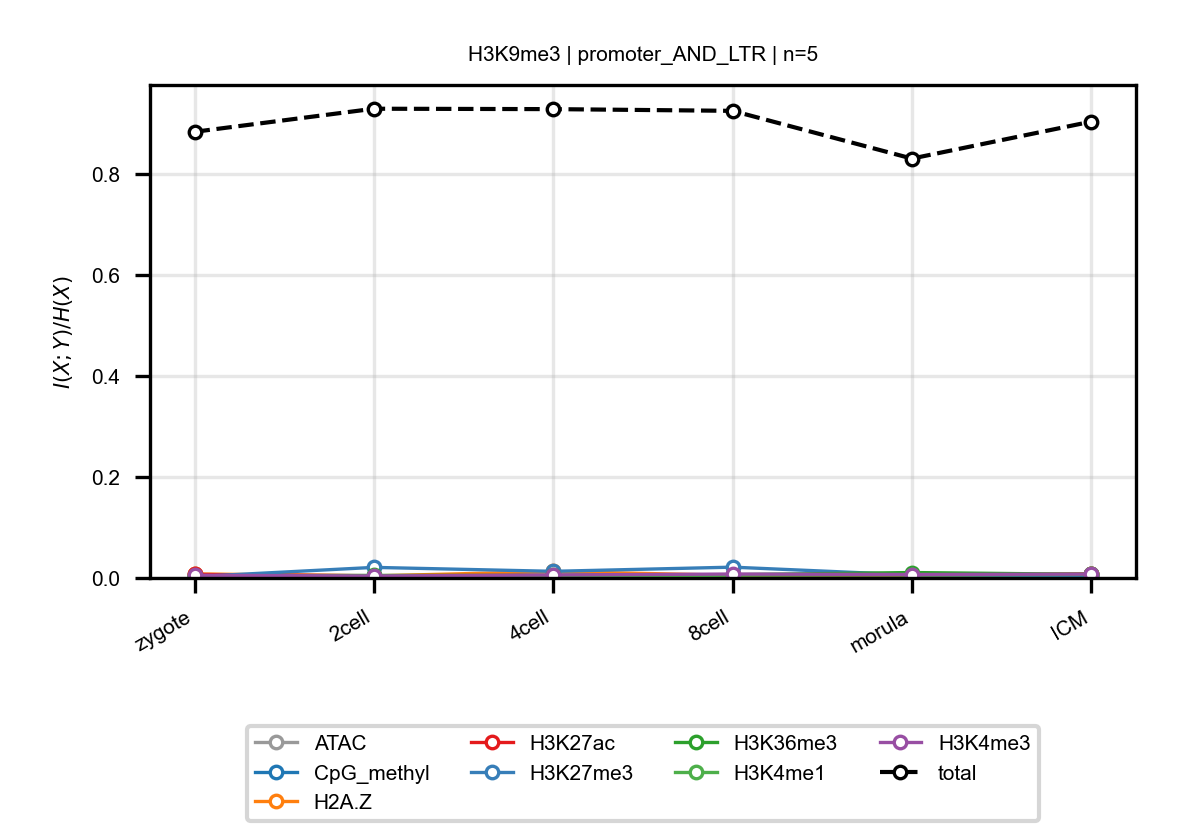

The file beside this chart, header and first rows:
anchor, target, n_bins, stage, block, normalized_mi
H3K9me3, ATAC, 5, zygote, promoter_AND_LTR, 0.006924
H3K9me3, ATAC, 5, 2cell, promoter_AND_LTR, 0.003338
H3K9me3, ATAC, 5, 4cell, promoter_AND_LTR, 0.005291
H3K9me3, ATAC, 5, 8cell, promoter_AND_LTR, 0.004765
H3K9me3, ATAC, 5, morula, promoter_AND_LTR, 0.001794
H3K9me3, ATAC, 5, ICM, promoter_AND_LTR, 0.007395
H3K9me3, CpG_methyl, 5, zygote, promoter_AND_LTR, 0.006423
H3K9me3, CpG_methyl, 5, 2cell, promoter_AND_LTR, 0.002735
H3K9me3, CpG_methyl, 5, 4cell, promoter_AND_LTR, 0.003784
H3K9me3, CpG_methyl, 5, 8cell, promoter_AND_LTR, 0.003151
H3K9me3, CpG_methyl, 5, morula, promoter_AND_LTR, 0.002757
H3K9me3, CpG_methyl, 5, ICM, promoter_AND_LTR, 0.003642
H3K9me3, H2A.Z, 5, zygote, promoter_AND_LTR, 0.008035
H3K9me3, H2A.Z, 5, 2cell, promoter_AND_LTR, 0.00411
H3K9me3, H2A.Z, 5, 4cell, promoter_AND_LTR, 0.01282
H3K9me3, H2A.Z, 5, 8cell, promoter_AND_LTR, 0.005259
H3K9me3, H2A.Z, 5, morula, promoter_AND_LTR, 0.004577
H3K9me3, H2A.Z, 5, ICM, promoter_AND_LTR, 0.0083
H3K9me3, H3K27ac, 5, zygote, promoter_AND_LTR, 0.006958
H3K9me3, H3K27ac, 5, 2cell, promoter_AND_LTR, 0.004484
H3K9me3, H3K27ac, 5, 4cell, promoter_AND_LTR, 0.005083
H3K9me3, H3K27ac, 5, 8cell, promoter_AND_LTR, 0.00378
H3K9me3, H3K27ac, 5, morula, promoter_AND_LTR, 0.005636
H3K9me3, H3K27ac, 5, ICM, promoter_AND_LTR, 0.007564
H3K9me3, H3K27me3, 5, zygote, promoter_AND_LTR, 0.002569
H3K9me3, H3K27me3, 5, 2cell, promoter_AND_LTR, 0.02096
H3K9me3, H3K27me3, 5, 4cell, promoter_AND_LTR, 0.01315
H3K9me3, H3K27me3, 5, 8cell, promoter_AND_LTR, 0.02141
H3K9me3, H3K27me3, 5, morula, promoter_AND_LTR, 0.006005
H3K9me3, H3K27me3, 5, ICM, promoter_AND_LTR, 0.004741
H3K9me3, H3K36me3, 5, zygote, promoter_AND_LTR, 0.00429
H3K9me3, H3K36me3, 5, 2cell, promoter_AND_LTR, 0.005011
H3K9me3, H3K36me3, 5, 4cell, promoter_AND_LTR, 0.005094
H3K9me3, H3K36me3, 5, 8cell, promoter_AND_LTR, 0.006504
H3K9me3, H3K36me3, 5, morula, promoter_AND_LTR, 0.01076
H3K9me3, H3K36me3, 5, ICM, promoter_AND_LTR, 0.007112
H3K9me3, H3K4me1, 5, zygote, promoter_AND_LTR, 0.002904
H3K9me3, H3K4me1, 5, 2cell, promoter_AND_LTR, 0.003815
H3K9me3, H3K4me1, 5, 4cell, promoter_AND_LTR, 0.002387
H3K9me3, H3K4me1, 5, 8cell, promoter_AND_LTR, 0.00553
H3K9me3, H3K4me1, 5, morula, promoter_AND_LTR, 0.005799
H3K9me3, H3K4me1, 5, ICM, promoter_AND_LTR, 0.007079
H3K9me3, H3K4me3, 5, zygote, promoter_AND_LTR, 0.005388
H3K9me3, H3K4me3, 5, 2cell, promoter_AND_LTR, 0.003841
H3K9me3, H3K4me3, 5, 4cell, promoter_AND_LTR, 0.005912
H3K9me3, H3K4me3, 5, 8cell, promoter_AND_LTR, 0.007809
H3K9me3, H3K4me3, 5, morula, promoter_AND_LTR, 0.006815
H3K9me3, H3K4me3, 5, ICM, promoter_AND_LTR, 0.00768
H3K9me3, total, 5, zygote, promoter_AND_LTR, 0.8834
H3K9me3, total, 5, 2cell, promoter_AND_LTR, 0.9292
H3K9me3, total, 5, 4cell, promoter_AND_LTR, 0.9284
H3K9me3, total, 5, 8cell, promoter_AND_LTR, 0.925
H3K9me3, total, 5, morula, promoter_AND_LTR, 0.8304
H3K9me3, total, 5, ICM, promoter_AND_LTR, 0.9036
